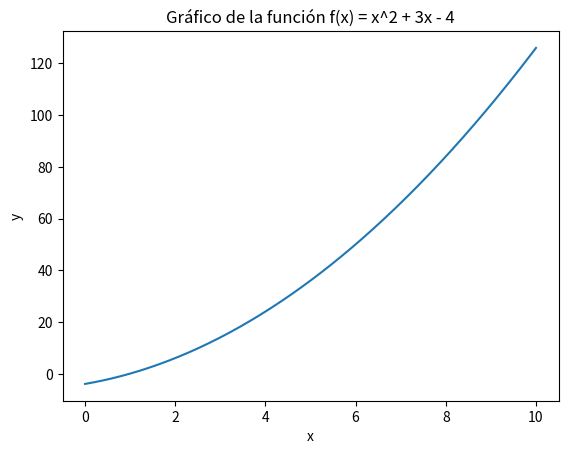

Recreate this plot in Python.
import numpy as np
import matplotlib.pyplot as plt

# Definimos la función x^2 + 3x - 4 para x = [0, 10]
def f(x):
    return x**2 + 3*x - 4

# Generamos un rango de valores para x y    evaluamos la función en ese rango
x = np.linspace(0, 10, 400)
y = f(x)

# Creamos el gráfico
plt.plot(x, y, label='f(x) = x^2 + 3x - 4')

# Agregamos título y etiquetas de eje
plt.title('Gráfico de la función f(x) = x^2 + 3x - 4')
plt.xlabel('x')
plt.ylabel('y')

# Mostramos el gráfico y guardamos en un archivo PNG
plt.savefig('funcion_x2_3x_4.png', bbox_inches='tight')
plt.show()
